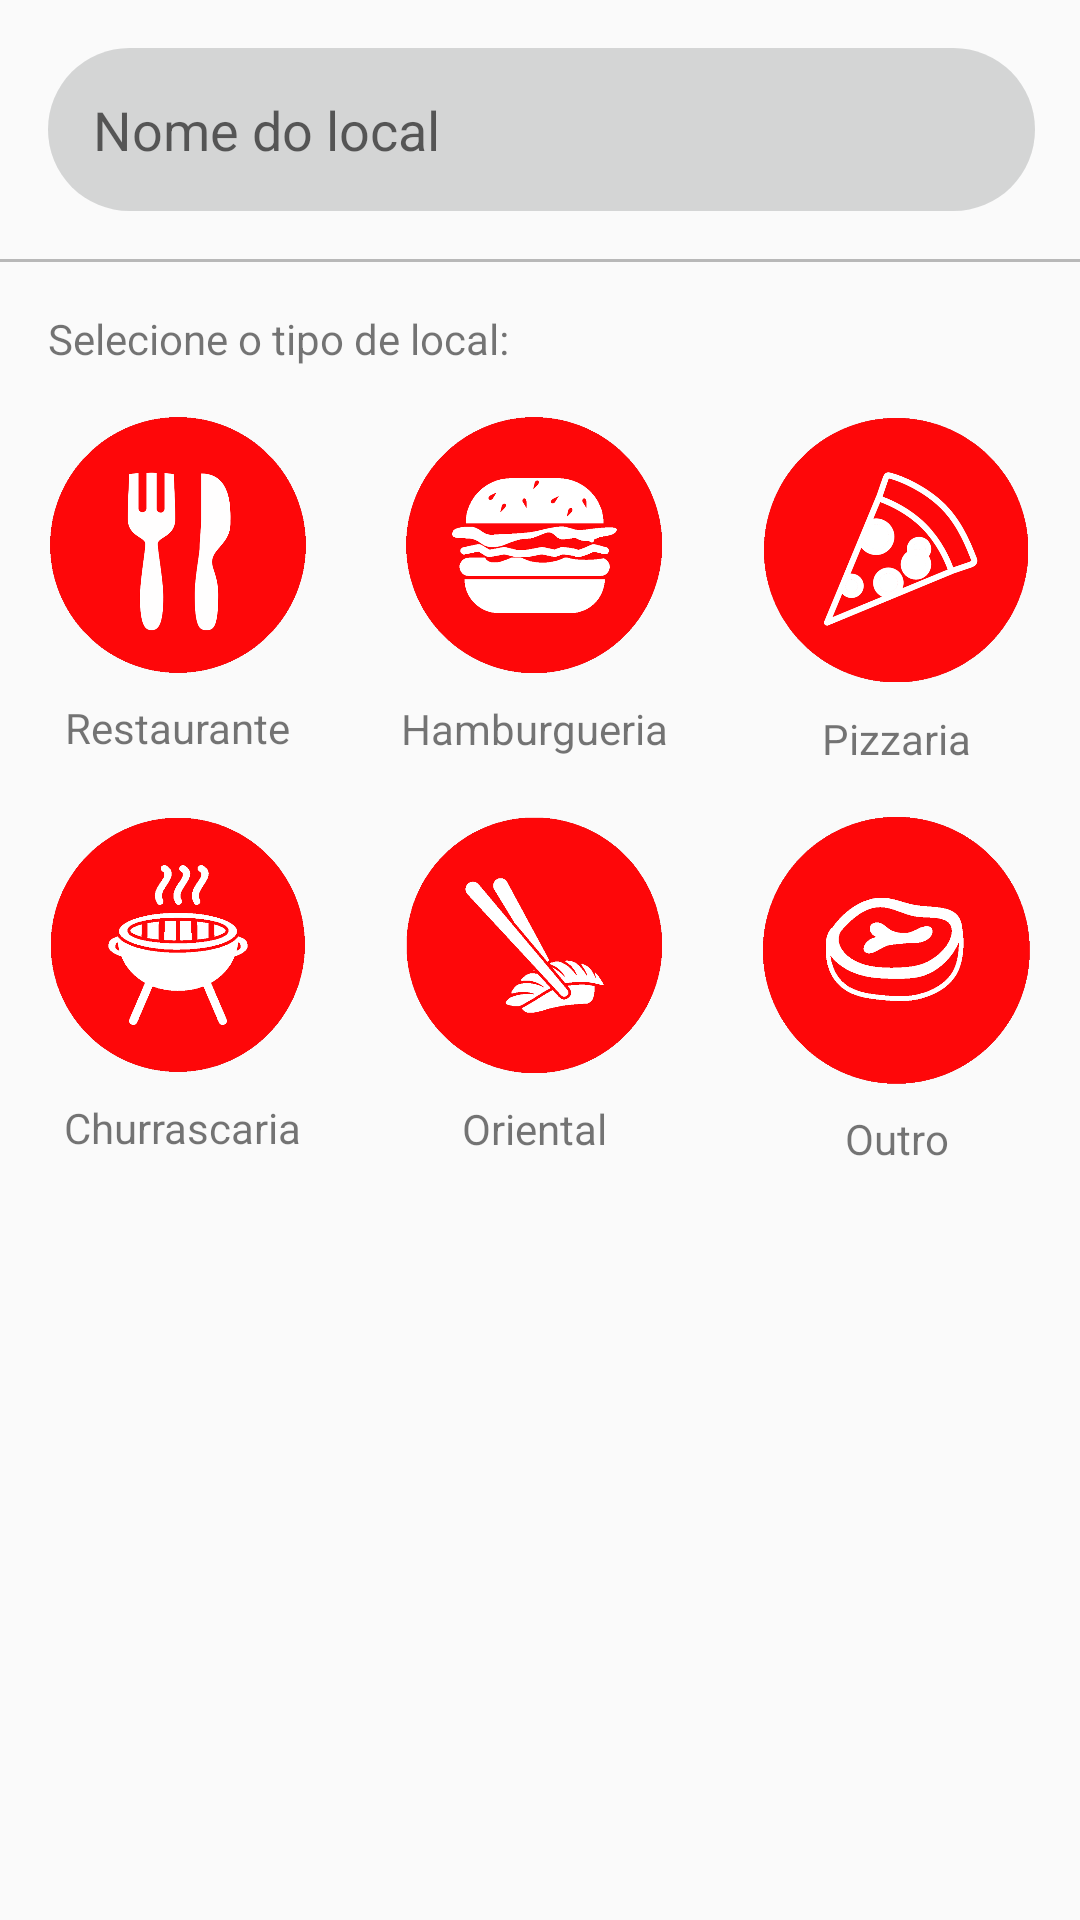

This screen was rendered from an Android layout file. Write that file and the resources it references.
<!-- AndroidManifest.xml: application theme AppTheme -->
<!-- res/layout/activity_new_location.xml -->
<?xml version="1.0" encoding="utf-8"?>
<android.support.constraint.ConstraintLayout xmlns:android="http://schemas.android.com/apk/res/android"
    xmlns:app="http://schemas.android.com/apk/res-auto"
    xmlns:tools="http://schemas.android.com/tools"
    android:layout_width="match_parent"
    android:layout_height="match_parent"
    tools:context="br.com.cwi.lunchpoker.activities.NewLocationActivity">

    <ImageView
        android:id="@+id/imgOriental"
        android:layout_width="0dp"
        android:layout_height="wrap_content"
        android:layout_marginStart="16dp"
        android:layout_marginTop="16dp"
        android:layout_marginEnd="16dp"
        android:adjustViewBounds="true"
        app:layout_constraintEnd_toStartOf="@+id/guide66"
        app:layout_constraintStart_toStartOf="@+id/guide30"
        app:layout_constraintTop_toBottomOf="@+id/lblPizzaria"
        app:srcCompat="@drawable/ic_asiatica" />

    <ImageView
        android:id="@+id/imgOutro"
        android:layout_width="0dp"
        android:layout_height="wrap_content"
        android:layout_marginStart="16dp"
        android:layout_marginTop="16dp"
        android:layout_marginEnd="16dp"
        android:adjustViewBounds="true"
        app:layout_constraintEnd_toEndOf="parent"
        app:layout_constraintStart_toStartOf="@+id/guide66"
        app:layout_constraintTop_toBottomOf="@+id/lblPizzaria"
        app:srcCompat="@drawable/ic_outros" />

    <ImageView
        android:id="@+id/imgChurrascaria"
        android:layout_width="0dp"
        android:layout_height="wrap_content"
        android:layout_marginStart="16dp"
        android:layout_marginTop="16dp"
        android:layout_marginEnd="16dp"
        android:adjustViewBounds="true"
        app:layout_constraintEnd_toStartOf="@+id/guide30"
        app:layout_constraintStart_toStartOf="parent"
        app:layout_constraintTop_toBottomOf="@+id/lblPizzaria"
        app:srcCompat="@drawable/ic_churrascaria" />

    <ImageView
        android:id="@+id/imgPizzaria"
        android:layout_width="0dp"
        android:layout_height="wrap_content"
        android:layout_marginStart="16dp"
        android:layout_marginTop="16dp"
        android:layout_marginEnd="16dp"
        android:adjustViewBounds="true"
        app:layout_constraintEnd_toEndOf="parent"
        app:layout_constraintStart_toStartOf="@+id/guide66"
        app:layout_constraintTop_toBottomOf="@+id/lblType"
        app:srcCompat="@drawable/ic_pizzaria" />

    <ImageView
        android:id="@+id/imgHamburgueria"
        android:layout_width="0dp"
        android:layout_height="wrap_content"
        android:layout_marginStart="16dp"
        android:layout_marginTop="16dp"
        android:layout_marginEnd="16dp"
        android:adjustViewBounds="true"
        app:layout_constraintEnd_toStartOf="@+id/guide66"
        app:layout_constraintStart_toStartOf="@+id/guide30"
        app:layout_constraintTop_toBottomOf="@+id/lblType"
        app:srcCompat="@drawable/ic_hamburguer" />

    <EditText
        android:id="@+id/txtLocalName"
        android:layout_width="0dp"
        android:layout_height="wrap_content"
        android:layout_marginStart="16dp"
        android:layout_marginTop="16dp"
        android:layout_marginEnd="15dp"
        android:background="@drawable/background_edittext"
        android:ems="10"
        android:hint="Nome do local"
        android:inputType="text"
        app:layout_constraintEnd_toEndOf="parent"
        app:layout_constraintStart_toStartOf="parent"
        app:layout_constraintTop_toTopOf="parent" />

    <View
        android:id="@+id/vwDivider"
        android:layout_width="0dp"
        android:layout_height="1dp"
        android:layout_marginTop="16dp"
        android:background="@color/silver"
        app:layout_constraintEnd_toEndOf="parent"
        app:layout_constraintStart_toStartOf="parent"
        app:layout_constraintTop_toBottomOf="@+id/txtLocalName" />

    <ImageView
        android:id="@+id/imgRestaurante"
        android:layout_width="0dp"
        android:layout_height="wrap_content"
        android:layout_marginStart="16dp"
        android:layout_marginTop="16dp"
        android:layout_marginEnd="16dp"
        android:adjustViewBounds="true"
        app:layout_constraintEnd_toStartOf="@+id/guide30"
        app:layout_constraintStart_toStartOf="parent"
        app:layout_constraintTop_toBottomOf="@+id/lblType"
        app:srcCompat="@drawable/ic_restaurante" />

    <TextView
        android:id="@+id/lblType"
        android:layout_width="wrap_content"
        android:layout_height="wrap_content"
        android:layout_marginStart="16dp"
        android:layout_marginTop="16dp"
        android:text="Selecione o tipo de local:"
        app:layout_constraintStart_toStartOf="parent"
        app:layout_constraintTop_toBottomOf="@+id/vwDivider" />

    <android.support.constraint.Guideline
        android:id="@+id/guide30"
        android:layout_width="wrap_content"
        android:layout_height="wrap_content"
        android:orientation="vertical"
        app:layout_constraintGuide_percent="0.33" />

    <android.support.constraint.Guideline
        android:id="@+id/guide66"
        android:layout_width="wrap_content"
        android:layout_height="wrap_content"
        android:orientation="vertical"
        app:layout_constraintGuide_percent="0.66" />

    <TextView
        android:id="@+id/lblPizzaria"
        android:layout_width="wrap_content"
        android:layout_height="wrap_content"
        android:layout_marginTop="8dp"
        android:text="Pizzaria"
        app:layout_constraintEnd_toEndOf="@+id/imgPizzaria"
        app:layout_constraintStart_toStartOf="@+id/imgPizzaria"
        app:layout_constraintTop_toBottomOf="@+id/imgPizzaria" />

    <TextView
        android:id="@+id/lblRestaurante"
        android:layout_width="wrap_content"
        android:layout_height="wrap_content"
        android:layout_marginTop="8dp"
        android:text="Restaurante"
        app:layout_constraintEnd_toEndOf="@+id/imgRestaurante"
        app:layout_constraintStart_toStartOf="@+id/imgRestaurante"
        app:layout_constraintTop_toBottomOf="@+id/imgRestaurante" />

    <TextView
        android:id="@+id/lblHamburgueria"
        android:layout_width="wrap_content"
        android:layout_height="wrap_content"
        android:layout_marginTop="8dp"
        android:text="Hamburgueria"
        app:layout_constraintEnd_toEndOf="@+id/imgHamburgueria"
        app:layout_constraintStart_toStartOf="@+id/imgHamburgueria"
        app:layout_constraintTop_toBottomOf="@+id/imgHamburgueria" />

    <TextView
        android:id="@+id/lblChurrascaria"
        android:layout_width="wrap_content"
        android:layout_height="wrap_content"
        android:layout_marginStart="3dp"
        android:layout_marginTop="8dp"
        android:text="Churrascaria"
        app:layout_constraintEnd_toEndOf="@+id/imgChurrascaria"
        app:layout_constraintStart_toStartOf="@+id/imgChurrascaria"
        app:layout_constraintTop_toBottomOf="@+id/imgChurrascaria" />

    <TextView
        android:id="@+id/lblOutro"
        android:layout_width="wrap_content"
        android:layout_height="wrap_content"
        android:layout_marginTop="8dp"
        android:text="Outro"
        app:layout_constraintEnd_toEndOf="@+id/imgOutro"
        app:layout_constraintStart_toStartOf="@+id/imgOutro"
        app:layout_constraintTop_toBottomOf="@+id/imgOutro" />

    <TextView
        android:id="@+id/lblOriental"
        android:layout_width="wrap_content"
        android:layout_height="wrap_content"
        android:layout_marginStart="8dp"
        android:layout_marginTop="8dp"
        android:layout_marginEnd="8dp"
        android:text="Oriental"
        app:layout_constraintEnd_toStartOf="@+id/guide66"
        app:layout_constraintStart_toStartOf="@+id/guide30"
        app:layout_constraintTop_toBottomOf="@+id/imgOriental" />
</android.support.constraint.ConstraintLayout>
<!-- resources referenced by this layout -->
<resources>
  <color name="silver">#b8b8b8</color>
  <!-- drawable background_edittext (drawable) -->
  <?xml version="1.0" encoding="utf-8"?>
  <shape xmlns:android="http://schemas.android.com/apk/res/android" android:shape="rectangle" >
      <corners android:radius="100dp" />
      <solid android:color="#30323636"/>
  
      <padding
          android:left="15dp"
          android:top="15dp"
          android:right="15dp"
          android:bottom="15dp" />
  
      <size
          android:width="270dp"
          android:height="40dp" />
  
      <margin
          android:left="3dp"
          android:top="15dp"
          android:right="3dp"
          android:bottom="3dp" />
  
      <textColor
          android:textColor="@color/white" />
  
  </shape>
  <!-- drawable ic_asiatica: png bitmap (drawable-xxxhdpi, 58810 bytes) -->
  <!-- drawable ic_churrascaria: png bitmap (drawable-xxxhdpi, 60268 bytes) -->
  <!-- drawable ic_hamburguer: png bitmap (drawable-xxxhdpi, 59631 bytes) -->
  <!-- drawable ic_outros: png bitmap (drawable-xxxhdpi, 53332 bytes) -->
  <!-- drawable ic_pizzaria: png bitmap (drawable-xxxhdpi, 80652 bytes) -->
  <!-- drawable ic_restaurante: png bitmap (drawable-xxxhdpi, 49739 bytes) -->
  <style name="AppTheme" parent="Theme.AppCompat.Light.DarkActionBar">
          
          <item name="colorPrimary">@color/colorPrimary</item>
          <item name="colorPrimaryDark">@color/colorPrimaryDark</item>
          <item name="colorAccent">@color/colorAccent</item>
      </style>
  <color name="white">#ffffff</color>
  <color name="colorPrimary">@color/thunderbird</color>
  <color name="colorPrimaryDark">@color/thunderbird</color>
  <color name="colorAccent">@color/thunderbird</color>
  <color name="thunderbird">#D41920</color>
</resources>
